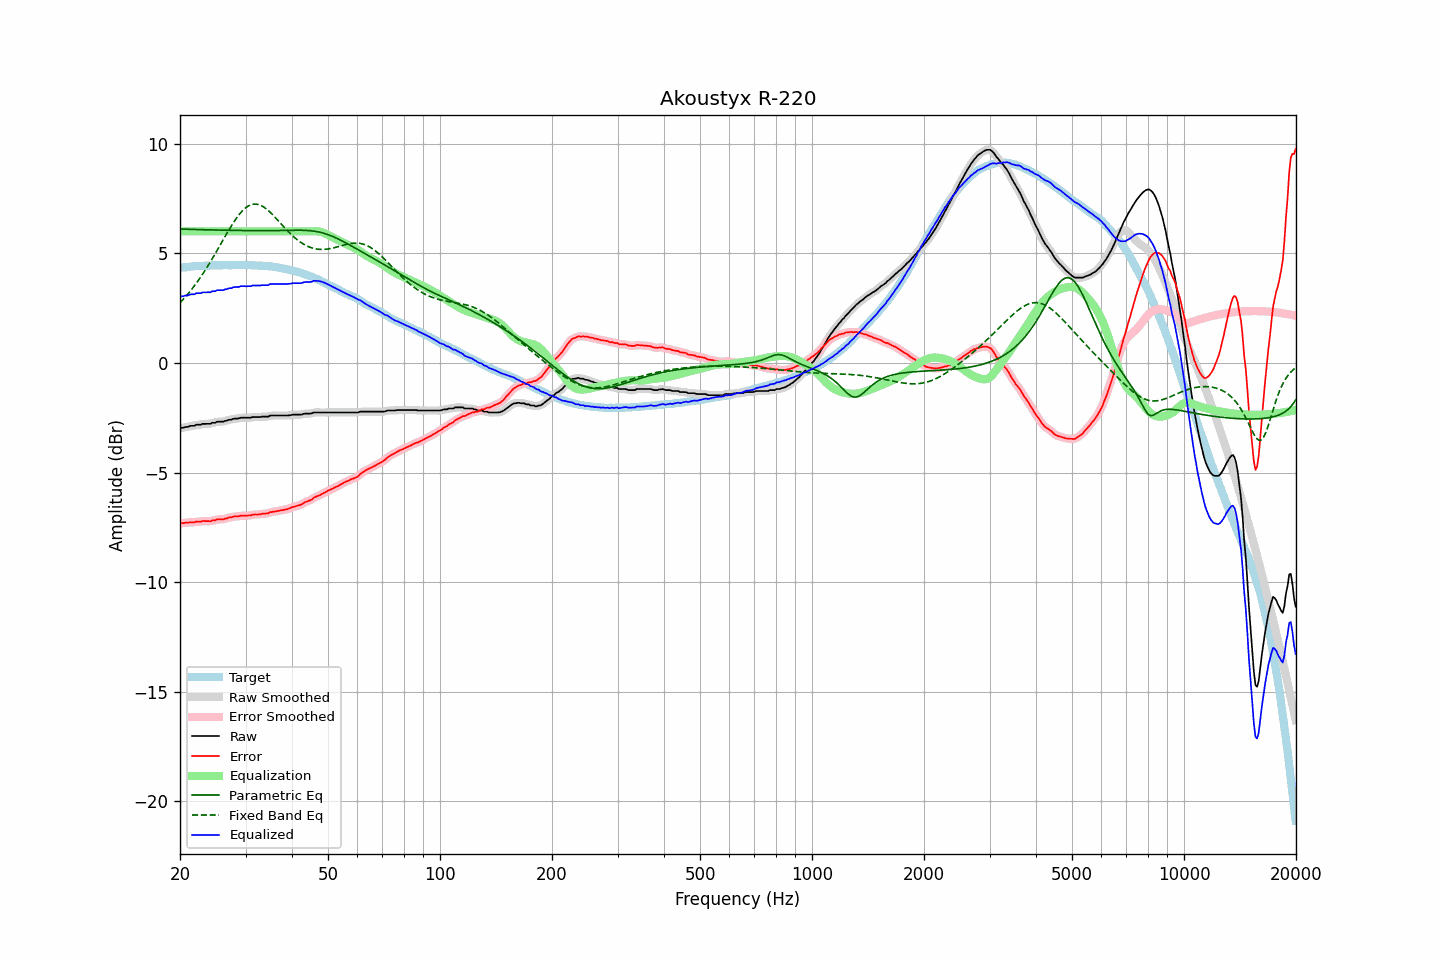

Values plotted in this chart, from the file beside it:
frequency, raw, error, smoothed, error_smoothed, equalization, parametric_eq, fixed_band_eq, equalized_raw, equalized_smoothed, target
20.00, -2.99, -7.33, -2.99, -7.32, 6.00, 6.11, 2.74, 3.01, 3.01, 4.33
20.20, -2.96, -7.31, -2.97, -7.31, 6.00, 6.10, 2.82, 3.04, 3.03, 4.34
20.40, -2.96, -7.32, -2.95, -7.31, 6.00, 6.10, 2.90, 3.04, 3.05, 4.35
20.61, -2.93, -7.30, -2.94, -7.30, 6.00, 6.10, 2.98, 3.07, 3.06, 4.36
20.81, -2.92, -7.28, -2.92, -7.29, 6.00, 6.10, 3.06, 3.08, 3.08, 4.36
21.02, -2.92, -7.29, -2.90, -7.28, 6.00, 6.10, 3.15, 3.08, 3.10, 4.37
21.23, -2.88, -7.26, -2.89, -7.27, 6.00, 6.09, 3.24, 3.12, 3.11, 4.38
21.44, -2.87, -7.27, -2.88, -7.28, 6.00, 6.09, 3.33, 3.13, 3.12, 4.40
21.66, -2.87, -7.27, -2.86, -7.27, 6.00, 6.09, 3.42, 3.13, 3.14, 4.40
21.87, -2.87, -7.28, -2.85, -7.26, 6.00, 6.09, 3.52, 3.13, 3.15, 4.41
22.09, -2.82, -7.23, -2.84, -7.25, 6.00, 6.08, 3.62, 3.18, 3.16, 4.41
22.31, -2.82, -7.24, -2.83, -7.25, 6.00, 6.08, 3.72, 3.18, 3.17, 4.42
22.54, -2.82, -7.24, -2.81, -7.24, 6.00, 6.08, 3.83, 3.18, 3.19, 4.42
22.76, -2.82, -7.25, -2.81, -7.23, 6.00, 6.08, 3.93, 3.18, 3.19, 4.43
22.99, -2.78, -7.21, -2.79, -7.22, 6.00, 6.08, 4.04, 3.22, 3.21, 4.43
23.22, -2.78, -7.21, -2.78, -7.22, 6.00, 6.08, 4.15, 3.22, 3.22, 4.43
23.45, -2.78, -7.22, -2.78, -7.21, 6.00, 6.07, 4.27, 3.22, 3.22, 4.44
23.69, -2.78, -7.22, -2.79, -7.22, 6.00, 6.07, 4.38, 3.22, 3.21, 4.44
23.92, -2.78, -7.22, -2.78, -7.22, 6.00, 6.07, 4.50, 3.22, 3.22, 4.44
24.16, -2.78, -7.23, -2.76, -7.21, 6.00, 6.07, 4.62, 3.22, 3.24, 4.45
24.40, -2.73, -7.19, -2.75, -7.20, 6.00, 6.07, 4.74, 3.27, 3.25, 4.46
24.65, -2.73, -7.19, -2.73, -7.19, 6.00, 6.06, 4.87, 3.27, 3.27, 4.45
24.89, -2.73, -7.18, -2.71, -7.16, 6.00, 6.06, 4.99, 3.27, 3.29, 4.45
25.14, -2.68, -7.13, -2.70, -7.15, 6.00, 6.06, 5.12, 3.32, 3.30, 4.45
25.39, -2.68, -7.13, -2.68, -7.13, 6.00, 6.06, 5.25, 3.32, 3.32, 4.45
25.65, -2.68, -7.13, -2.68, -7.13, 6.00, 6.06, 5.38, 3.32, 3.32, 4.45
25.91, -2.68, -7.13, -2.68, -7.13, 6.00, 6.06, 5.51, 3.32, 3.32, 4.45
26.16, -2.68, -7.14, -2.67, -7.13, 6.00, 6.05, 5.64, 3.32, 3.33, 4.46
26.43, -2.64, -7.10, -2.65, -7.11, 6.00, 6.05, 5.76, 3.36, 3.35, 4.46
26.69, -2.64, -7.10, -2.63, -7.09, 6.00, 6.05, 5.89, 3.36, 3.37, 4.46
26.96, -2.60, -7.06, -2.61, -7.07, 6.00, 6.05, 6.02, 3.40, 3.39, 4.46
27.23, -2.59, -7.05, -2.60, -7.05, 6.00, 6.05, 6.14, 3.41, 3.40, 4.46
27.50, -2.59, -7.05, -2.57, -7.03, 6.00, 6.05, 6.26, 3.41, 3.43, 4.45
27.77, -2.55, -7.01, -2.56, -7.02, 6.00, 6.05, 6.37, 3.45, 3.44, 4.46
28.05, -2.54, -7.00, -2.55, -7.01, 6.00, 6.04, 6.48, 3.46, 3.45, 4.46
28.33, -2.54, -7.00, -2.54, -7.00, 6.00, 6.04, 6.59, 3.46, 3.46, 4.46
28.62, -2.54, -7.00, -2.53, -7.00, 6.00, 6.04, 6.69, 3.46, 3.47, 4.46
28.90, -2.52, -6.99, -2.52, -6.99, 6.00, 6.04, 6.79, 3.48, 3.48, 4.47
29.19, -2.50, -6.97, -2.51, -6.97, 6.00, 6.04, 6.87, 3.50, 3.49, 4.47
29.48, -2.50, -6.97, -2.50, -6.97, 6.00, 6.04, 6.95, 3.50, 3.50, 4.47
29.78, -2.50, -6.96, -2.50, -6.97, 6.00, 6.04, 7.02, 3.50, 3.50, 4.46
30.08, -2.50, -6.97, -2.50, -6.97, 6.00, 6.04, 7.08, 3.50, 3.50, 4.47
30.38, -2.50, -6.96, -2.50, -6.97, 6.00, 6.04, 7.14, 3.50, 3.50, 4.46
30.68, -2.50, -6.96, -2.50, -6.96, 6.00, 6.04, 7.18, 3.50, 3.50, 4.46
30.99, -2.50, -6.96, -2.49, -6.95, 6.00, 6.03, 7.21, 3.50, 3.51, 4.46
31.30, -2.47, -6.93, -2.48, -6.93, 6.00, 6.03, 7.23, 3.53, 3.52, 4.46
31.61, -2.47, -6.92, -2.47, -6.92, 6.00, 6.03, 7.24, 3.53, 3.53, 4.45
31.93, -2.47, -6.91, -2.47, -6.92, 6.00, 6.03, 7.24, 3.53, 3.53, 4.44
32.24, -2.47, -6.92, -2.47, -6.92, 6.00, 6.03, 7.24, 3.53, 3.53, 4.45
32.57, -2.47, -6.91, -2.47, -6.91, 6.00, 6.03, 7.22, 3.53, 3.53, 4.44
32.89, -2.47, -6.91, -2.46, -6.90, 6.00, 6.03, 7.19, 3.53, 3.54, 4.43
33.22, -2.45, -6.88, -2.46, -6.89, 6.00, 6.03, 7.16, 3.55, 3.54, 4.43
33.55, -2.45, -6.88, -2.45, -6.88, 6.00, 6.03, 7.11, 3.55, 3.55, 4.43
33.89, -2.45, -6.88, -2.45, -6.88, 6.00, 6.03, 7.06, 3.55, 3.55, 4.43
34.23, -2.45, -6.87, -2.45, -6.87, 6.00, 6.03, 7.01, 3.55, 3.55, 4.41
34.57, -2.45, -6.86, -2.43, -6.85, 6.00, 6.03, 6.94, 3.55, 3.57, 4.41
34.92, -2.40, -6.80, -2.42, -6.82, 6.00, 6.03, 6.88, 3.60, 3.58, 4.40
35.27, -2.40, -6.81, -2.40, -6.80, 6.00, 6.03, 6.81, 3.60, 3.60, 4.41
35.62, -2.40, -6.78, -2.40, -6.78, 6.00, 6.03, 6.73, 3.60, 3.60, 4.38
35.97, -2.40, -6.78, -2.40, -6.78, 6.00, 6.04, 6.65, 3.60, 3.60, 4.38
... 635 more rows
